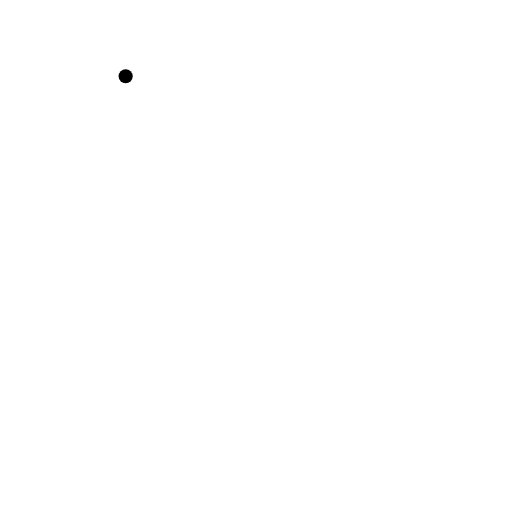
t = 0.00 s
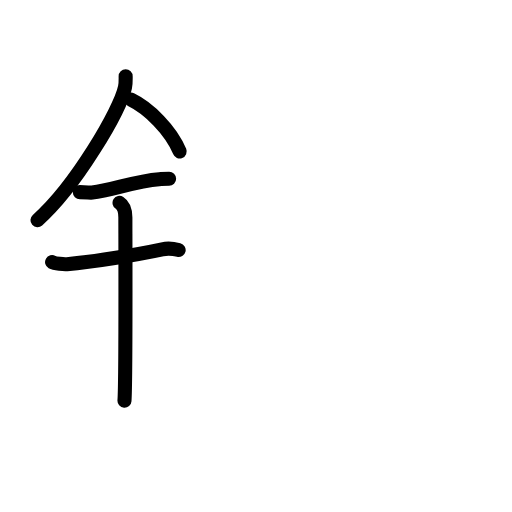
t = 4.50 s
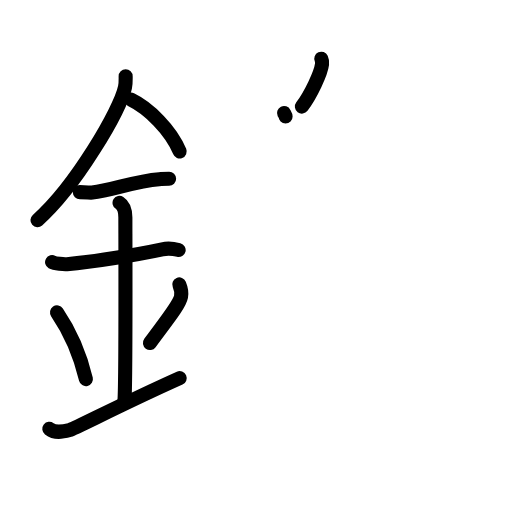
t = 9.13 s
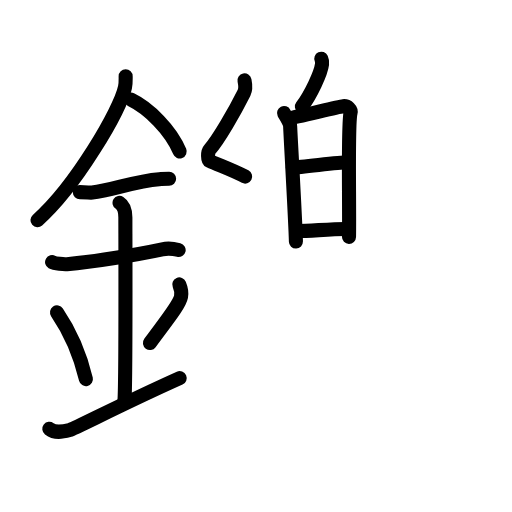
t = 13.75 s
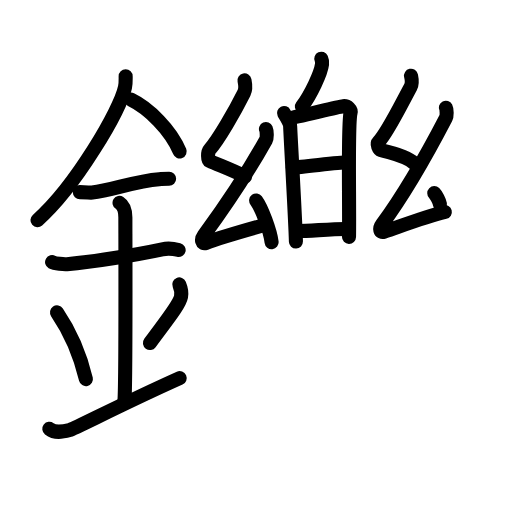
t = 18.25 s
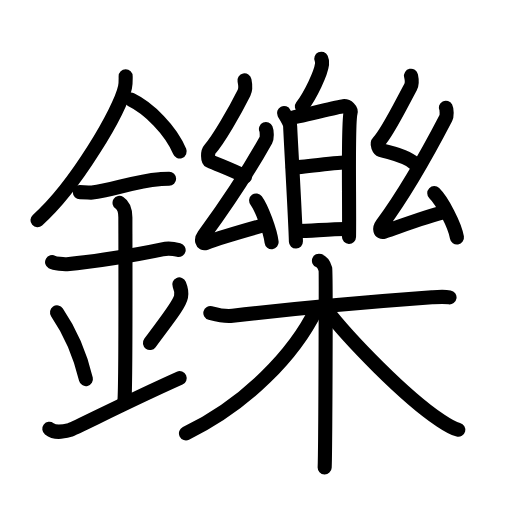
t = 23.00 s

The animated SVG that drew these frames (rendered in a browser with its animation timeline set to each time). Animation: 73 SMIL elements (animate=73); one cycle of 23.00 s.

<?xml version="1.0" encoding="UTF-8"?>
<!--
AniKanjiVG is licensed by CC-BY-SA Paul C. Sommerhoff (https://bitbucket.org/sommerhoff/anikanjivg).
AniKanjiVG uses KanjiVG which is licensed by CC-BY-SA Ulrich Apel (http://kanjivg.tagaini.net).
See also http://creativecommons.org/licenses/by-sa/3.0/
-->
<svg xmlns:kvg='http://kanjivg.tagaini.net' xmlns='http://www.w3.org/2000/svg' width='109' height='109' viewBox='0 0 109 109' style='fill:none;stroke:#000000;stroke-width:3;stroke-linecap:round;stroke-linejoin:round;' id="kvg:kanji_09460"><g id="kvg:09460" kvg:element="鑠"><g id="kvg:09460-g1" kvg:element="金" kvg:position="left" kvg:radical="general"><path id="kvg:09460-s1" kvg:type="㇒" d="M26.75,16.24c0,0.78,0.05,1.4-0.14,2.33c-1,4.87-10.5,21.1-18.63,28.3"><animate attributeName="d" begin="0.0s" dur="0.5s" from="M26.75,16.24C26.75,16.24,26.75,16.24,26.75,16.24" to="M26.75,16.24c0,0.78,0.05,1.4-0.14,2.33" />
<animate attributeName="d" begin="0.5s" dur="0.5s" from="M26.75,16.24c0,0.78,0.05,1.4-0.14,2.33c0,0,0,0,0,0,0" to="M26.75,16.24c0,0.78,0.05,1.4-0.14,2.33c-1,4.87-10.5,21.1-18.63,28.3" />
</path>
<path id="kvg:09460-s2" kvg:type="㇔/㇏" d="M27.89,21.21c3.75,1.79,8.54,6.53,10.36,11.04"><animate attributeName="d" begin="1.0s" dur="1.0s" from="M27.89,21.21C27.89,21.21,27.89,21.21,27.89,21.21" to="M27.89,21.21c3.75,1.79,8.54,6.53,10.36,11.04" />
<animate attributeName="d" begin="0s" dur="1.0s" from="M-100,-100" to="M-100,-100" />
</path>
<path id="kvg:09460-s3" kvg:type="㇐" d="M17,40.91c1.48,0,2.15,0.15,2.63,0.09c4.28-0.51,9.21-2.5,14.25-2.86c0.73-0.05,0.88-0.09,2.12-0.09"><animate attributeName="d" begin="2.0s" dur="0.3333333333333333s" from="M17,40.91C17,40.91,17,40.91,17,40.91" to="M17,40.91c1.48,0,2.15,0.15,2.63,0.09" />
<animate attributeName="d" begin="2.3333333333333335s" dur="0.3333333333333333s" from="M17,40.91c1.48,0,2.15,0.15,2.63,0.09c0,0,0,0,0,0,0" to="M17,40.91c1.48,0,2.15,0.15,2.63,0.09c4.28-0.51,9.21-2.5,14.25-2.86" />
<animate attributeName="d" begin="2.6666666666666665s" dur="0.3333333333333333s" from="M17,40.91c1.48,0,2.15,0.15,2.63,0.09c4.28-0.51,9.21-2.5,14.25-2.86c0,0,0,0,0,0,0" to="M17,40.91c1.48,0,2.15,0.15,2.63,0.09c4.28-0.51,9.21-2.5,14.25-2.86c0.73-0.05,0.88-0.09,2.12-0.09" />
<animate attributeName="d" begin="0s" dur="2.0s" from="M-100,-100" to="M-100,-100" />
</path>
<path id="kvg:09460-s4" kvg:type="㇐" d="M11.09,55.81c0.59,0.33,2.56,0.48,3.17,0.43c5.49-0.49,14.74-1.99,20.28-3.17c0.73-0.15,2.38-0.13,3.49,0.15"><animate attributeName="d" begin="3.0s" dur="0.3333333333333333s" from="M11.09,55.81C11.09,55.81,11.09,55.81,11.09,55.81" to="M11.09,55.81c0.59,0.33,2.56,0.48,3.17,0.43" />
<animate attributeName="d" begin="3.3333333333333335s" dur="0.3333333333333333s" from="M11.09,55.81c0.59,0.33,2.56,0.48,3.17,0.43c0,0,0,0,0,0,0" to="M11.09,55.81c0.59,0.33,2.56,0.48,3.17,0.43c5.49-0.49,14.74-1.99,20.28-3.17" />
<animate attributeName="d" begin="3.6666666666666665s" dur="0.3333333333333333s" from="M11.09,55.81c0.59,0.33,2.56,0.48,3.17,0.43c5.49-0.49,14.74-1.99,20.28-3.17c0,0,0,0,0,0,0" to="M11.09,55.81c0.59,0.33,2.56,0.48,3.17,0.43c5.49-0.49,14.74-1.99,20.28-3.17c0.73-0.15,2.38-0.13,3.49,0.15" />
<animate attributeName="d" begin="0s" dur="3.0s" from="M-100,-100" to="M-100,-100" />
</path>
<path id="kvg:09460-s5" kvg:type="㇑a" d="M25.45,43.19c1.24,0.78,1.24,2.52,1.24,3.14c0,4.35,0.12,34.63-0.19,38.98"><animate attributeName="d" begin="4.0s" dur="0.5s" from="M25.45,43.19C25.45,43.19,25.45,43.19,25.45,43.19" to="M25.45,43.19c1.24,0.78,1.24,2.52,1.24,3.14" />
<animate attributeName="d" begin="4.5s" dur="0.5s" from="M25.45,43.19c1.24,0.78,1.24,2.52,1.24,3.14c0,0,0,0,0,0,0" to="M25.45,43.19c1.24,0.78,1.24,2.52,1.24,3.14c0,4.35,0.12,34.63-0.19,38.98" />
<animate attributeName="d" begin="0s" dur="4.0s" from="M-100,-100" to="M-100,-100" />
</path>
<path id="kvg:09460-s6" kvg:type="㇔" d="M12.14,66.51c3.63,5.32,5.41,11.08,6.15,14.19"><animate attributeName="d" begin="5.0s" dur="1.0s" from="M12.14,66.51C12.14,66.51,12.14,66.51,12.14,66.51" to="M12.14,66.51c3.63,5.32,5.41,11.08,6.15,14.19" />
<animate attributeName="d" begin="0s" dur="5.0s" from="M-100,-100" to="M-100,-100" />
</path>
<path id="kvg:09460-s7" kvg:type="㇒" d="M38.17,60.55c0.33,0.79,0.5,1.94,0.37,2.61c-0.33,1.71-2.93,4.84-6.62,9.87"><animate attributeName="d" begin="6.0s" dur="0.5s" from="M38.17,60.55C38.17,60.55,38.17,60.55,38.17,60.55" to="M38.17,60.55c0.33,0.79,0.5,1.94,0.37,2.61" />
<animate attributeName="d" begin="6.5s" dur="0.5s" from="M38.17,60.55c0.33,0.79,0.5,1.94,0.37,2.61c0,0,0,0,0,0,0" to="M38.17,60.55c0.33,0.79,0.5,1.94,0.37,2.61c-0.33,1.71-2.93,4.84-6.62,9.87" />
<animate attributeName="d" begin="0s" dur="6.0s" from="M-100,-100" to="M-100,-100" />
</path>
<path id="kvg:09460-s8" kvg:type="㇀/㇐" d="M10.5,91.29c1.21,0.94,2.65,0.7,4.34,0.24c1.25-0.35,10.86-5.4,23.41-11.03"><animate attributeName="d" begin="7.0s" dur="0.5s" from="M10.5,91.29C10.5,91.29,10.5,91.29,10.5,91.29" to="M10.5,91.29c1.21,0.94,2.65,0.7,4.34,0.24" />
<animate attributeName="d" begin="7.5s" dur="0.5s" from="M10.5,91.29c1.21,0.94,2.65,0.7,4.34,0.24c0,0,0,0,0,0,0" to="M10.5,91.29c1.21,0.94,2.65,0.7,4.34,0.24c1.25-0.35,10.86-5.4,23.41-11.03" />
<animate attributeName="d" begin="0s" dur="7.0s" from="M-100,-100" to="M-100,-100" />
</path>
</g>
<g id="kvg:09460-g2" kvg:element="樂" kvg:position="right"><g id="kvg:09460-g3" kvg:position="top"><g id="kvg:09460-g4" kvg:element="白"><g id="kvg:09460-g5" kvg:position="top"><path id="kvg:09460-s9" kvg:type="㇒" d="M68.4,12.5c0.17,0.37,0.2,0.83,0.16,1.15c-0.24,1.91-2.36,6.48-4.29,9.04"><animate attributeName="d" begin="8.0s" dur="0.5s" from="M68.4,12.5C68.4,12.5,68.4,12.5,68.4,12.5" to="M68.4,12.5c0.17,0.37,0.2,0.83,0.16,1.15" />
<animate attributeName="d" begin="8.5s" dur="0.5s" from="M68.4,12.5c0.17,0.37,0.2,0.83,0.16,1.15c0,0,0,0,0,0,0" to="M68.4,12.5c0.17,0.37,0.2,0.83,0.16,1.15c-0.24,1.91-2.36,6.48-4.29,9.04" />
<animate attributeName="d" begin="0s" dur="8.0s" from="M-100,-100" to="M-100,-100" />
</path>
</g>
<g id="kvg:09460-g6" kvg:element="日" kvg:position="bottom"><path id="kvg:09460-s10" kvg:type="㇑" d="M60.47,24.06c0.34,0.69,1.31,2.01,1.31,2.9c0,0.89,1.12,20.05,1.22,24.46"><animate attributeName="d" begin="9.0s" dur="0.5s" from="M60.47,24.06C60.47,24.06,60.47,24.06,60.47,24.06" to="M60.47,24.06c0.34,0.69,1.31,2.01,1.31,2.9" />
<animate attributeName="d" begin="9.5s" dur="0.5s" from="M60.47,24.06c0.34,0.69,1.31,2.01,1.31,2.9c0,0,0,0,0,0,0" to="M60.47,24.06c0.34,0.69,1.31,2.01,1.31,2.9c0,0.89,1.12,20.05,1.22,24.46" />
<animate attributeName="d" begin="0s" dur="9.0s" from="M-100,-100" to="M-100,-100" />
</path>
<path id="kvg:09460-s11" kvg:type="㇕a" d="M61.58,25.14c1.33-0.11,10.27-2.41,11.47-2.54c1.01-0.11,1.74,0.77,1.58,1.41C74,26.5,74.43,43.28,74.3,50.42"><animate attributeName="d" begin="10.0s" dur="0.3333333333333333s" from="M61.58,25.14C61.58,25.14,61.58,25.14,61.58,25.14" to="M61.58,25.14c1.33-0.11,10.27-2.41,11.47-2.54" />
<animate attributeName="d" begin="10.333333333333334s" dur="0.3333333333333333s" from="M61.58,25.14c1.33-0.11,10.27-2.41,11.47-2.54c0,0,0,0,0,0,0" to="M61.58,25.14c1.33-0.11,10.27-2.41,11.47-2.54c1.01-0.11,1.74,0.77,1.58,1.41" />
<animate attributeName="d" begin="10.666666666666666s" dur="0.3333333333333333s" from="M61.58,25.14c1.33-0.11,10.27-2.41,11.47-2.54c1.01-0.11,1.74,0.77,1.58,1.41c0,0,0,0,0,0,0" to="M61.58,25.14c1.33-0.11,10.27-2.41,11.47-2.54c1.01-0.11,1.74,0.77,1.58,1.41C74,26.5,74.43,43.28,74.3,50.42" />
<animate attributeName="d" begin="0s" dur="10.0s" from="M-100,-100" to="M-100,-100" />
</path>
<path id="kvg:09460-s12" kvg:type="㇐a" d="M62.33,35.64c1.79,0,9.57-1.1,11.6-1.1"><animate attributeName="d" begin="11.0s" dur="1.0s" from="M62.33,35.64C62.33,35.64,62.33,35.64,62.33,35.64" to="M62.33,35.64c1.79,0,9.57-1.1,11.6-1.1" />
<animate attributeName="d" begin="0s" dur="11.0s" from="M-100,-100" to="M-100,-100" />
</path>
<path id="kvg:09460-s13" kvg:type="㇐a" d="M63.39,49.19c2.65,0,6.78-0.44,10.21-0.44"><animate attributeName="d" begin="12.0s" dur="1.0s" from="M63.39,49.19C63.39,49.19,63.39,49.19,63.39,49.19" to="M63.39,49.19c2.65,0,6.78-0.44,10.21-0.44" />
<animate attributeName="d" begin="0s" dur="12.0s" from="M-100,-100" to="M-100,-100" />
</path>
</g>
</g>
<g id="kvg:09460-g7" kvg:element="幺"><path id="kvg:09460-s14" kvg:type="㇜" d="M52.05,17.12c0.19,0.93,0.37,1.72-0.1,2.65c-2.03,4.05-5.42,9.96-7.36,12.14c-0.4,0.45-0.38,2.16,0,2.33c2.03,0.93,4.93,1.95,7.6,3.35"><animate attributeName="d" begin="13.0s" dur="0.25s" from="M52.05,17.12C52.05,17.12,52.05,17.12,52.05,17.12" to="M52.05,17.12c0.19,0.93,0.37,1.72-0.1,2.65" />
<animate attributeName="d" begin="13.25s" dur="0.25s" from="M52.05,17.12c0.19,0.93,0.37,1.72-0.1,2.65c0,0,0,0,0,0,0" to="M52.05,17.12c0.19,0.93,0.37,1.72-0.1,2.65c-2.03,4.05-5.42,9.96-7.36,12.14" />
<animate attributeName="d" begin="13.5s" dur="0.25s" from="M52.05,17.12c0.19,0.93,0.37,1.72-0.1,2.65c-2.03,4.05-5.42,9.96-7.36,12.14c0,0,0,0,0,0,0" to="M52.05,17.12c0.19,0.93,0.37,1.72-0.1,2.65c-2.03,4.05-5.42,9.96-7.36,12.14c-0.4,0.45-0.38,2.16,0,2.33" />
<animate attributeName="d" begin="13.75s" dur="0.25s" from="M52.05,17.12c0.19,0.93,0.37,1.72-0.1,2.65c-2.03,4.05-5.42,9.96-7.36,12.14c-0.4,0.45-0.38,2.16,0,2.33c0,0,0,0,0,0,0" to="M52.05,17.12c0.19,0.93,0.37,1.72-0.1,2.65c-2.03,4.05-5.42,9.96-7.36,12.14c-0.4,0.45-0.38,2.16,0,2.33c2.03,0.93,4.93,1.95,7.6,3.35" />
<animate attributeName="d" begin="0s" dur="13.0s" from="M-100,-100" to="M-100,-100" />
</path>
<path id="kvg:09460-s15" kvg:type="㇜" d="M56.62,27.47c0.19,0.44,0.26,1.86,0,2.32c-3.79,6.8-7.79,12.88-13.23,20.33c-0.67,0.92-0.39,1.91,0.39,1.62c3.24-1.21,8.73-2.77,12.89-3.93"><animate attributeName="d" begin="14.0s" dur="0.25s" from="M56.62,27.47C56.62,27.47,56.62,27.47,56.62,27.47" to="M56.62,27.47c0.19,0.44,0.26,1.86,0,2.32" />
<animate attributeName="d" begin="14.25s" dur="0.25s" from="M56.62,27.47c0.19,0.44,0.26,1.86,0,2.32c0,0,0,0,0,0,0" to="M56.62,27.47c0.19,0.44,0.26,1.86,0,2.32c-3.79,6.8-7.79,12.88-13.23,20.33" />
<animate attributeName="d" begin="14.5s" dur="0.25s" from="M56.62,27.47c0.19,0.44,0.26,1.86,0,2.32c-3.79,6.8-7.79,12.88-13.23,20.33c0,0,0,0,0,0,0" to="M56.62,27.47c0.19,0.44,0.26,1.86,0,2.32c-3.79,6.8-7.79,12.88-13.23,20.33c-0.67,0.92-0.39,1.91,0.39,1.62" />
<animate attributeName="d" begin="14.75s" dur="0.25s" from="M56.62,27.47c0.19,0.44,0.26,1.86,0,2.32c-3.79,6.8-7.79,12.88-13.23,20.33c-0.67,0.92-0.39,1.91,0.39,1.62c0,0,0,0,0,0,0" to="M56.62,27.47c0.19,0.44,0.26,1.86,0,2.32c-3.79,6.8-7.79,12.88-13.23,20.33c-0.67,0.92-0.39,1.91,0.39,1.62c3.24-1.21,8.73-2.77,12.89-3.93" />
<animate attributeName="d" begin="0s" dur="14.0s" from="M-100,-100" to="M-100,-100" />
</path>
<path id="kvg:09460-s16" kvg:type="㇔" d="M54.53,42.68c1.16,1.57,3,6.44,3.29,8.88"><animate attributeName="d" begin="15.0s" dur="1.0s" from="M54.53,42.68C54.53,42.68,54.53,42.68,54.53,42.68" to="M54.53,42.68c1.16,1.57,3,6.44,3.29,8.88" />
<animate attributeName="d" begin="0s" dur="15.0s" from="M-100,-100" to="M-100,-100" />
</path>
</g>
<g id="kvg:09460-g8" kvg:element="幺"><path id="kvg:09460-s17" kvg:type="㇜" d="M87.5,16.12c0.19,0.86,0.37,1.59-0.1,2.44c-2.03,3.73-4.91,9.69-6.84,11.7c-0.4,0.41,0.1,1.53,0.5,1.65c2.69,0.84,5.45,1.3,7.19,2.88"><animate attributeName="d" begin="16.0s" dur="0.25s" from="M87.5,16.12C87.5,16.12,87.5,16.12,87.5,16.12" to="M87.5,16.12c0.19,0.86,0.37,1.59-0.1,2.44" />
<animate attributeName="d" begin="16.25s" dur="0.25s" from="M87.5,16.12c0.19,0.86,0.37,1.59-0.1,2.44c0,0,0,0,0,0,0" to="M87.5,16.12c0.19,0.86,0.37,1.59-0.1,2.44c-2.03,3.73-4.91,9.69-6.84,11.7" />
<animate attributeName="d" begin="16.5s" dur="0.25s" from="M87.5,16.12c0.19,0.86,0.37,1.59-0.1,2.44c-2.03,3.73-4.91,9.69-6.84,11.7c0,0,0,0,0,0,0" to="M87.5,16.12c0.19,0.86,0.37,1.59-0.1,2.44c-2.03,3.73-4.91,9.69-6.84,11.7c-0.4,0.41,0.1,1.53,0.5,1.65" />
<animate attributeName="d" begin="16.75s" dur="0.25s" from="M87.5,16.12c0.19,0.86,0.37,1.59-0.1,2.44c-2.03,3.73-4.91,9.69-6.84,11.7c-0.4,0.41,0.1,1.53,0.5,1.65c0,0,0,0,0,0,0" to="M87.5,16.12c0.19,0.86,0.37,1.59-0.1,2.44c-2.03,3.73-4.91,9.69-6.84,11.7c-0.4,0.41,0.1,1.53,0.5,1.65c2.69,0.84,5.45,1.3,7.19,2.88" />
<animate attributeName="d" begin="0s" dur="16.0s" from="M-100,-100" to="M-100,-100" />
</path>
<path id="kvg:09460-s18" kvg:type="㇜" d="M94.92,22.94c0.21,0.41,0.24,1.74,0,2.19c-2.92,5.62-8.33,15.49-13.6,22.66c-0.66,0.9-0.41,1.82,0.41,1.55c3.44-1.14,8.55-3.1,12.97-4.2"><animate attributeName="d" begin="17.0s" dur="0.25s" from="M94.92,22.94C94.92,22.94,94.92,22.94,94.92,22.94" to="M94.92,22.94c0.21,0.41,0.24,1.74,0,2.19" />
<animate attributeName="d" begin="17.25s" dur="0.25s" from="M94.92,22.94c0.21,0.41,0.24,1.74,0,2.19c0,0,0,0,0,0,0" to="M94.92,22.94c0.21,0.41,0.24,1.74,0,2.19c-2.92,5.62-8.33,15.49-13.6,22.66" />
<animate attributeName="d" begin="17.5s" dur="0.25s" from="M94.92,22.94c0.21,0.41,0.24,1.74,0,2.19c-2.92,5.62-8.33,15.49-13.6,22.66c0,0,0,0,0,0,0" to="M94.92,22.94c0.21,0.41,0.24,1.74,0,2.19c-2.92,5.62-8.33,15.49-13.6,22.66c-0.66,0.9-0.41,1.82,0.41,1.55" />
<animate attributeName="d" begin="17.75s" dur="0.25s" from="M94.92,22.94c0.21,0.41,0.24,1.74,0,2.19c-2.92,5.62-8.33,15.49-13.6,22.66c-0.66,0.9-0.41,1.82,0.41,1.55c0,0,0,0,0,0,0" to="M94.92,22.94c0.21,0.41,0.24,1.74,0,2.19c-2.92,5.62-8.33,15.49-13.6,22.66c-0.66,0.9-0.41,1.82,0.41,1.55c3.44-1.14,8.55-3.1,12.97-4.2" />
<animate attributeName="d" begin="0s" dur="17.0s" from="M-100,-100" to="M-100,-100" />
</path>
<path id="kvg:09460-s19" kvg:type="㇔" d="M92.45,41.12c1.7,1.67,4.4,6.85,4.83,9.44"><animate attributeName="d" begin="18.0s" dur="1.0s" from="M92.45,41.12C92.45,41.12,92.45,41.12,92.45,41.12" to="M92.45,41.12c1.7,1.67,4.4,6.85,4.83,9.44" />
<animate attributeName="d" begin="0s" dur="18.0s" from="M-100,-100" to="M-100,-100" />
</path>
</g>
</g>
<g id="kvg:09460-g9" kvg:element="木" kvg:position="bottom"><path id="kvg:09460-s20" kvg:type="㇐" d="M44.78,66.63c0.75,0.2,2.76,0.82,4.75,0.6c8.95-1.03,28.67-2.93,42.42-3.93c1.99-0.15,2.5-0.2,3.75,0"><animate attributeName="d" begin="19.0s" dur="0.3333333333333333s" from="M44.78,66.63C44.78,66.63,44.78,66.63,44.78,66.63" to="M44.78,66.63c0.75,0.2,2.76,0.82,4.75,0.6" />
<animate attributeName="d" begin="19.333333333333332s" dur="0.3333333333333333s" from="M44.78,66.63c0.75,0.2,2.76,0.82,4.75,0.6c0,0,0,0,0,0,0" to="M44.78,66.63c0.75,0.2,2.76,0.82,4.75,0.6c8.95-1.03,28.67-2.93,42.42-3.93" />
<animate attributeName="d" begin="19.666666666666668s" dur="0.3333333333333333s" from="M44.78,66.63c0.75,0.2,2.76,0.82,4.75,0.6c8.95-1.03,28.67-2.93,42.42-3.93c0,0,0,0,0,0,0" to="M44.78,66.63c0.75,0.2,2.76,0.82,4.75,0.6c8.95-1.03,28.67-2.93,42.42-3.93c1.99-0.15,2.5-0.2,3.75,0" />
<animate attributeName="d" begin="0s" dur="19.0s" from="M-100,-100" to="M-100,-100" />
</path>
<path id="kvg:09460-s21" kvg:type="㇑" d="M67.9,55.5c0.76,0.28,1.21,1.24,1.37,1.79c0.15,0.55,0,38.77-0.15,42.21"><animate attributeName="d" begin="20.0s" dur="0.5s" from="M67.9,55.5C67.9,55.5,67.9,55.5,67.9,55.5" to="M67.9,55.5c0.76,0.28,1.21,1.24,1.37,1.79" />
<animate attributeName="d" begin="20.5s" dur="0.5s" from="M67.9,55.5c0.76,0.28,1.21,1.24,1.37,1.79c0,0,0,0,0,0,0" to="M67.9,55.5c0.76,0.28,1.21,1.24,1.37,1.79c0.15,0.55,0,38.77-0.15,42.21" />
<animate attributeName="d" begin="0s" dur="20.0s" from="M-100,-100" to="M-100,-100" />
</path>
<path id="kvg:09460-s22" kvg:type="㇒" d="M67.38,65.75C62.71,75.39,52.5,86,39.59,92.25"><animate attributeName="d" begin="21.0s" dur="1.0s" from="M67.38,65.75C67.38,65.75,67.38,65.75,67.38,65.75" to="M67.38,65.75C62.71,75.39,52.5,86,39.59,92.25" />
<animate attributeName="d" begin="0s" dur="21.0s" from="M-100,-100" to="M-100,-100" />
</path>
<path id="kvg:09460-s23" kvg:type="㇏" d="M69.21,65.61c5.18,6.71,16.97,18.82,24.45,23.82c1.48,0.99,2.54,1.72,3.91,2.07"><animate attributeName="d" begin="22.0s" dur="0.5s" from="M69.21,65.61C69.21,65.61,69.21,65.61,69.21,65.61" to="M69.21,65.61c5.18,6.71,16.97,18.82,24.45,23.82" />
<animate attributeName="d" begin="22.5s" dur="0.5s" from="M69.21,65.61c5.18,6.71,16.97,18.82,24.45,23.82c0,0,0,0,0,0,0" to="M69.21,65.61c5.18,6.71,16.97,18.82,24.45,23.82c1.48,0.99,2.54,1.72,3.91,2.07" />
<animate attributeName="d" begin="0s" dur="22.0s" from="M-100,-100" to="M-100,-100" />
</path>
</g>
</g>
</g>
</svg>
